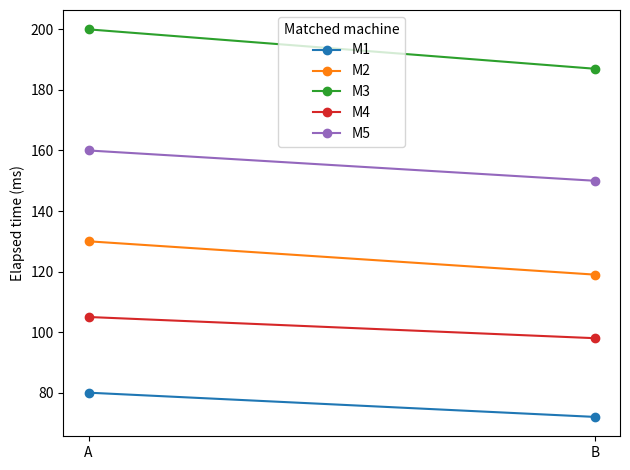

This chart was generated by the following Python code:
# Copyright © 2026 Christopher Snow
# Invented data. See the lesson for assumptions and interpretation.
import pandas as pd
import matplotlib.pyplot as plt
pairs = pd.DataFrame({"machine": ["M1", "M2", "M3", "M4", "M5"],
    "a_ms": [80, 130, 200, 105, 160], "b_ms": [72, 119, 187, 98, 150]})
pairs["b_minus_a"] = pairs.b_ms - pairs.a_ms
print(pairs.to_string(index=False))
for row in pairs.itertuples():
    plt.plot([0, 1], [row.a_ms, row.b_ms], "o-", label=row.machine)
plt.xticks([0, 1], ["A", "B"]); plt.ylabel("Elapsed time (ms)")
plt.legend(title="Matched machine"); plt.tight_layout()
